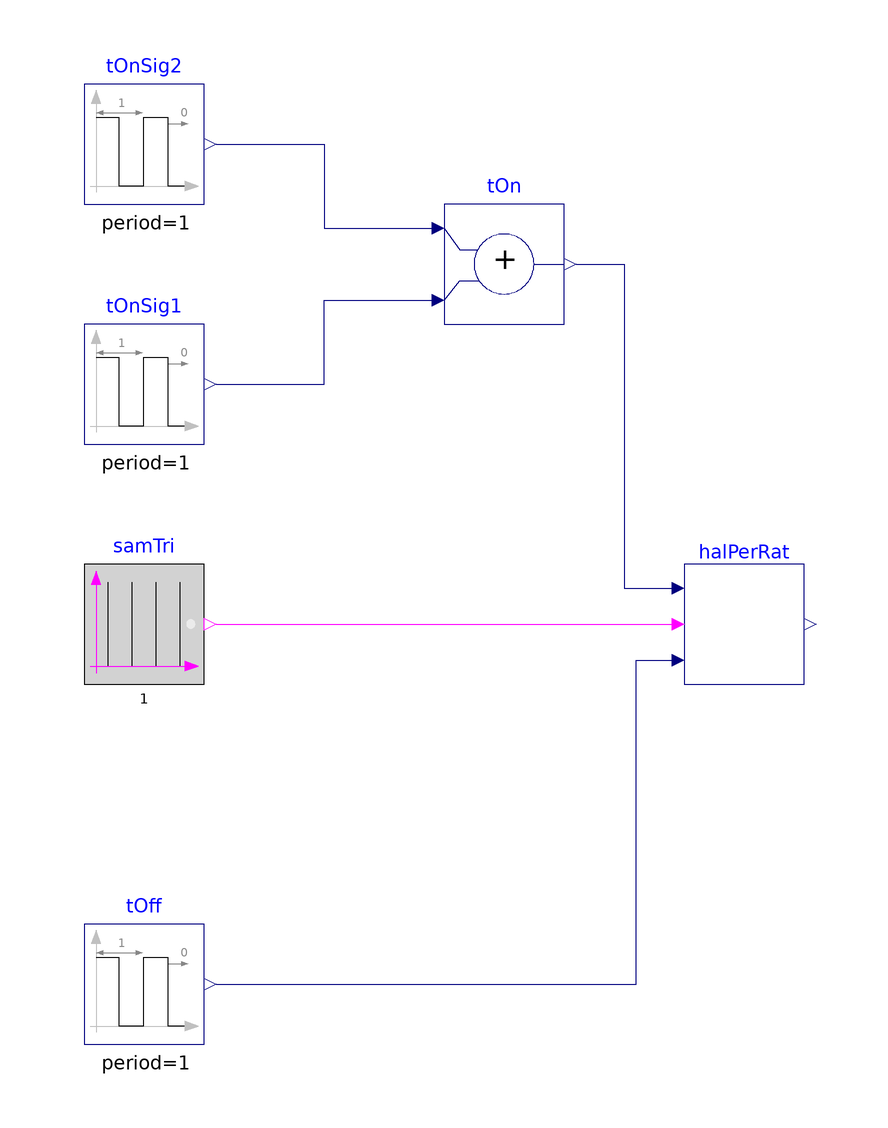

This picture is the connection diagram that the Modelica source below describes through its graphical annotations.

model HalfPeriodRatio "Test model for calculating the half period ratio"
  BuildingsLite.Controls.OBC.Utilities.PIDWithAutotuning.Relay.BaseClasses.HalfPeriodRatio
    halPerRat
    "Calculate the half period ratio"
    annotation (Placement(transformation(extent={{20,-10},{40,10}})));
  BuildingsLite.Controls.OBC.CDL.Reals.Sources.Pulse tOnSig1(
    amplitude=-0.1,
    width=0.1,
    period=1,
    offset=0.1)
    "Block that generates signals for forming the signal of the length of On period"
    annotation (Placement(transformation(extent={{-80,30},{-60,50}})));

  BuildingsLite.Controls.OBC.CDL.Reals.Sources.Pulse tOnSig2(
    amplitude=-0.1,
    width=0.9,
    period=1,
    offset=0.1)
    "Block that generates signals for forming the signal of the length of On period"
    annotation (Placement(transformation(extent={{-80,70},{-60,90}})));
  BuildingsLite.Controls.OBC.CDL.Reals.Add tOn
    "The length of the on period"
    annotation (Placement(transformation(extent={{-20,50},{0,70}})));
  BuildingsLite.Controls.OBC.CDL.Reals.Sources.Pulse tOff(
    amplitude=-0.5,
    width=0.7,
    period=1,
    offset=0.5)
    "The length of the off period"
    annotation (Placement(transformation(extent={{-80,-70},{-60,-50}})));
  BuildingsLite.Controls.OBC.CDL.Logical.Sources.SampleTrigger samTri(period=1, shift=0.9)
    "Stop signal for tuning"
    annotation (Placement(transformation(extent={{-80,-10},{-60,10}})));
equation
  connect(tOff.y, halPerRat.tOff) annotation (Line(points={{-58,-60},{12,-60},{
          12,-6},{18,-6}}, color={0,0,127}));
  connect(tOnSig2.y, tOn.u1) annotation (Line(points={{-58,80},{-40,80},{-40,66},
          {-22,66}}, color={0,0,127}));
  connect(tOnSig1.y, tOn.u2) annotation (Line(points={{-58,40},{-40,40},{-40,54},
          {-22,54}}, color={0,0,127}));
  connect(tOn.y, halPerRat.tOn)
    annotation (Line(points={{2,60},{10,60},{10,6},{18,6}}, color={0,0,127}));
  connect(samTri.y, halPerRat.TunEnd) annotation (Line(points={{-58,0},{18,0}},
                         color={255,0,255}));
  annotation (
      experiment(
      StopTime=1.0,
      Tolerance=1e-06),
    __Dymola_Commands(
      file="modelica://Buildings/Resources/Scripts/Dymola/Controls/OBC/Utilities/PIDWithAutotuning/Relay/BaseClasses/Validation/HalfPeriodRatio.mos" "Simulate and plot"),
      Icon(
      coordinateSystem(
        preserveAspectRatio=false,
        extent={{-100,-100},{100,100}}),
      graphics={
        Ellipse(
          lineColor={75,138,73},
          fillColor={255,255,255},
          fillPattern=FillPattern.Solid,
          extent={{-100,-100},{100,100}}),
        Polygon(
          lineColor={0,0,255},
          fillColor={75,138,73},
          pattern=LinePattern.None,
          fillPattern=FillPattern.Solid,
          points={{-36,60},{64,0},{-36,-60},{-36,60}})}), Diagram(
        coordinateSystem(preserveAspectRatio=false)),
    Documentation(revisions="<html>
<ul>
<li>
June 1, 2022, by Sen Huang:<br/>
First implementation.<br/>
</li>
</ul>
</html>", info="<html>
<p>
Validation test for the block
<a href=\"modelica://BuildingsLite.Controls.OBC.Utilities.PIDWithAutotuning.Relay.BaseClasses.HalfPeriodRatio\">
BuildingsLite.Controls.OBC.Utilities.PIDWithAutotuning.Relay.BaseClasses.HalfPeriodRatio</a>.
</p>
<p>
This testing scenario in this example is the same as that in
<a href=\"modelica://BuildingsLite.Controls.OBC.Utilities.PIDWithAutotuning.Relay.BaseClasses.Validation.TuningMonitor\">
BuildingsLite.Controls.OBC.Utilities.PIDWithAutotuning.Relay.BaseClasses.Validation.TunMonitor</a>.
The lengths of the on period and the off period are sampled at <i>0.9</i>s to
calculate the half period ratio.
</p>
</html>"));
end HalfPeriodRatio;